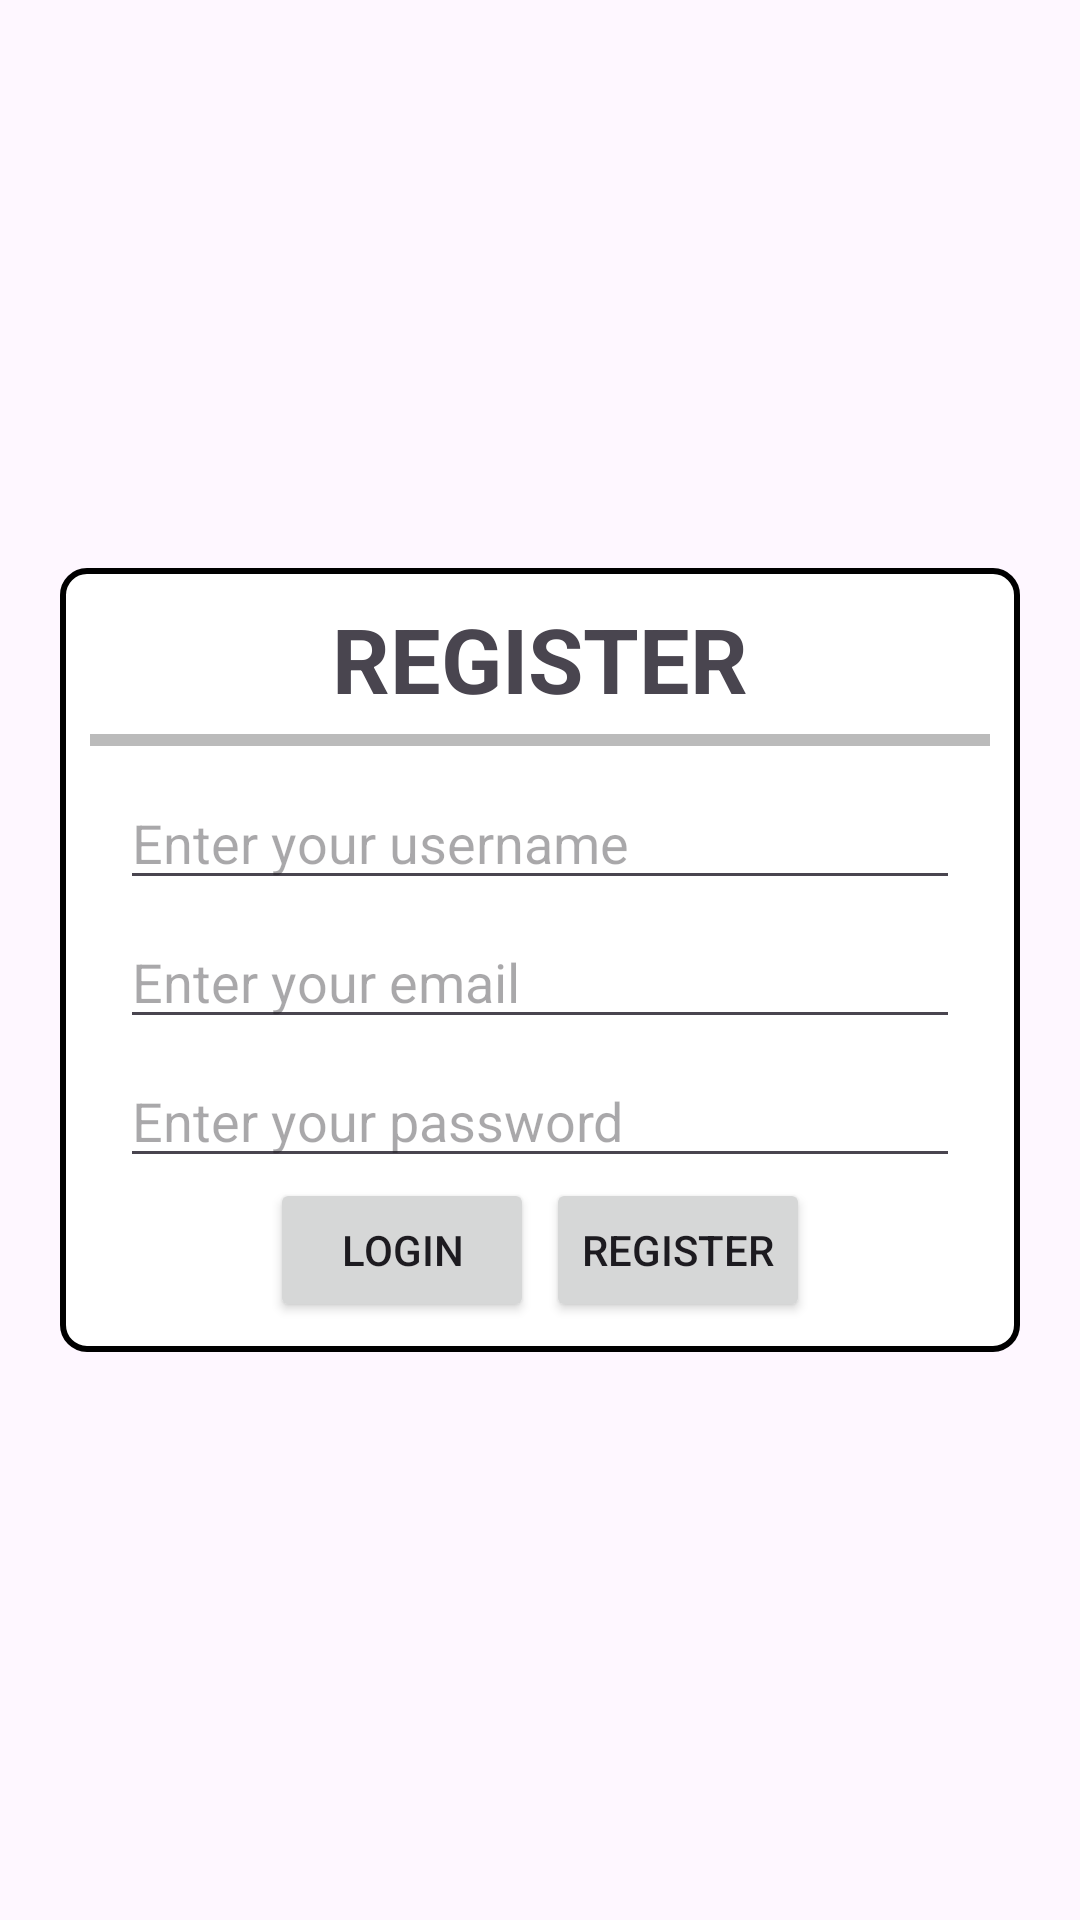

Here is an Android app screen rendered from its layout file. Give the layout XML and the strings, colors and styles it references.
<!-- AndroidManifest.xml: application theme Theme.UserRegistrationAndAuthentication -->
<!-- res/layout/activity_register.xml -->
<?xml version="1.0" encoding="utf-8"?>
<LinearLayout xmlns:android="http://schemas.android.com/apk/res/android"
    xmlns:app="http://schemas.android.com/apk/res-auto"
    xmlns:tools="http://schemas.android.com/tools"
    android:id="@+id/main"
    android:layout_width="match_parent"
    android:layout_height="match_parent"
    tools:context=".RegisterActivity"
    android:orientation="vertical"
    android:gravity="center">

    <LinearLayout
        android:layout_width="match_parent"
        android:layout_height="wrap_content"
        android:padding="10dp"
        android:layout_marginHorizontal="20dp"
        android:orientation="vertical"
        android:background="@drawable/round_corner">

        <TextView
            android:layout_width="match_parent"
            android:layout_height="wrap_content"
            android:textAlignment="center"
            android:text="REGISTER"
            android:textStyle="bold"
            android:textSize="30sp"
            android:layout_marginBottom="5dp"/>

        <View
            android:layout_width="300dp"
            android:layout_height="4dp"
            android:background="#998E8E8E"
            android:layout_gravity="center"
            android:layout_marginBottom="10dp"/>

        <LinearLayout
            android:layout_width="match_parent"
            android:layout_height="wrap_content"
            android:orientation="vertical"
            android:layout_marginHorizontal="10dp">

            <EditText
                android:id="@+id/username"
                android:layout_width="match_parent"
                android:layout_height="wrap_content"
                android:hint="Enter your username"
                android:layout_marginBottom="5dp"/>

            <EditText
                android:id="@+id/email"
                android:layout_width="match_parent"
                android:layout_height="wrap_content"
                android:hint="Enter your email"
                android:layout_marginBottom="5dp"/>

            <EditText
                android:id="@+id/password"
                android:inputType="textPassword"
                android:layout_width="match_parent"
                android:layout_height="wrap_content"
                android:hint="Enter your password"/>

            <LinearLayout
                android:layout_width="match_parent"
                android:layout_height="wrap_content"
                android:orientation="horizontal"
                android:gravity="center">



                <Button
                    android:id="@+id/loginBtn"
                    android:layout_width="wrap_content"
                    android:layout_height="wrap_content"
                    android:text="Login"
                    android:textAllCaps="true"
                    android:layout_marginRight="2dp"
                    />

                <Button
                    android:id="@+id/regBtn"
                    android:layout_width="wrap_content"
                    android:layout_height="wrap_content"
                    android:text="Register"
                    android:textAllCaps="true"
                    android:layout_marginLeft="2dp"
                    />
            </LinearLayout>
        </LinearLayout>

    </LinearLayout>

</LinearLayout>
<!-- resources referenced by this layout -->
<resources>
  <!-- drawable round_corner (drawable) -->
  <?xml version="1.0" encoding="utf-8"?>
  <shape xmlns:android="http://schemas.android.com/apk/res/android"
      android:shape="rectangle">
  
      <stroke
          android:width="2dp"
          android:color="@color/black" />
      <solid
          android:color="#FFFFFF" />
      <corners
          android:radius="8dp" />
  
      <padding
          android:left="10dp"
          android:top="10dp"
          android:right="10dp"
          android:bottom="10dp" />
  
  </shape>
  <style name="Theme.UserRegistrationAndAuthentication" parent="Base.Theme.UserRegistrationAndAuthentication" />
  <style name="Base.Theme.UserRegistrationAndAuthentication" parent="Theme.Material3.DayNight.NoActionBar">
          
          
      </style>
  <!-- not gathered from this repository: default colours our renderer supplied (Android Studio template values) -->
  <color name="black">#FF000000</color>
</resources>
